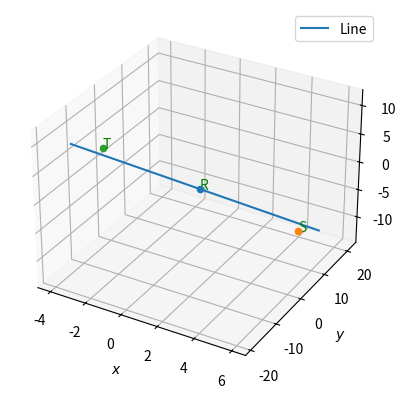

Reproduce this figure in Python.
# -*- coding: utf-8 -*-
"""Assignment-3.py

Automatically generated by Colaboratory.

Original file is located at
    https://colab.research.google.com/<link-removed>
"""

from mpl_toolkits.mplot3d import Axes3D
import matplotlib.pyplot as plt
import numpy as np
 
 
def dir_vec(A,B):
  return B-A
 
def norm_vec(A,B):
  return np.matmul(omat, dir_vec(A,B))
 
#Generate line points
#def line_gen(A,B):
#  len =10
#  dim = A.shape[0]
#  x_AB = np.zeros((dim,len))
#  lam_1 = np.linspace(0,1,len)
#  for i in range(len):
#    temp1 = A + lam_1[i]*(B-A)
#    x_AB[:,i]= temp1.T
#  return x_AB
 
#Generate line intercepts
def line_icepts(n,c):
  e1 = np.array([1,0]) 
  e2 = np.array([0,1]) 
  A = c*e1/(n@e1)
  B = c*e2/(n@e2)
  return A,B
 
#Generate line points
def line_dir_pt(m,A,k1,k2):
  len =10
  dim = A.shape[0]
  x_AB = np.zeros((dim,len))
  lam_1 = np.linspace(k1,k2,len)
  for i in range(len):
    temp1 = A + lam_1[i]*m
    x_AB[:,i]= temp1.T
  return x_AB
#Generate line points
 
def line_norm_eq(n,c,k):
  len =10
  dim = n.shape[0]
  m = omat@n
  m = m/np.linalg.norm(m)
#  x_AB = np.zeros((dim,2*len))
  x_AB = np.zeros((dim,len))
  lam_1 = np.linspace(k[0],k[1],len)
#  print(lam_1)
#  lam_2 = np.linspace(0,k2,len)
  if c==0:
    for i in range(len):
      temp1 = lam_1[i]*m
      x_AB[:,i]= temp1.T
  else:
    A,B = line_icepts(n,c)
    for i in range(len):
      temp1 = A + lam_1[i]*m
      x_AB[:,i]= temp1.T
#    temp2 = B + lam_2[i]*m
#    x_AB[:,i+len]= temp2.T
  return x_AB
 
#def line_dir_pt(m,A, dim):
#  len = 10
#  dim = A.shape[0]
#  x_AB = np.zeros((dim,len))
#  lam_1 = np.linspace(0,10,len)
#  for i in range(len):
#    temp1 = A + lam_1[i]*m
#    x_AB[:,i]= temp1.T
#  return x_AB
 
 
#Generate line points
def line_gen(A,B):
  len =10
  x_AB = np.zeros((2,len))
  lam_1 = np.linspace(0,1,len)
  for i in range(len):
    temp1 = A + lam_1[i]*(B-A)
    x_AB[:,i]= temp1.T
  return x_AB
 
def line_gen_varlen(A,B, k1, k2):
  len =10
  x_AB = np.zeros((2,len))
  lam_1 = np.linspace(k1,k2,len)
  for i in range(len):
    temp1 = A + lam_1[i]*(B-A)
    x_AB[:,i]= temp1.T
  return x_AB
 
 #Generate line points
def line_dir_pt(m,A,k1,k2):
  len =10
  dim = A.shape[0]
  x_AB = np.zeros((dim,len))
  lam_1 = np.linspace(k1,k2,len)
  for i in range(len):
    temp1 = A + lam_1[i]*m
    x_AB[:,i]= temp1.T
  return x_AB
 
#Generate line point
#def line_dir_pt(m,A, dim):
#  len = 10
#  dim = A.shape[0]
#  x_AB = np.zeros((dim,len))
#  lam_1 = np.linspace(0,10,len)
#  for i in range(len):
#    temp1 = A + lam_1[i]*n1
#    x_AB[:,i]= temp1.T
#  return x_AB
 
def line_gen(A,B):
  len =10
  x_AB = np.zeros((2,len))
  lam_1 = np.linspace(0,1,len)
  for i in range(len):
    temp1 = A + lam_1[i]*(B-A)
    x_AB[:,i]= temp1.T
  return x_AB
 
 
def line_gen_varlen(A,B, k1, k2):
  len =10
  x_AB = np.zeros((2,len))
  lam_1 = np.linspace(k1,k2,len)
  for i in range(len):
    temp1 = A + lam_1[i]*(B-A)
    x_AB[:,i]= temp1.T
  return x_AB
 
 
#def line_dir_pt(n1,A, dim):
#  len = 10
#  dim = A.shape[0]
#  x_AB = np.zeros((dim,len))
#  lam_1 = np.linspace(0,10,len)
#  for i in range(len):
#    temp1 = A + lam_1[i]*n1
#    x_AB[:,i]= temp1.T
#  return x_AB
 
 
 
#creating x,y for 3D plotting
xx, yy = np.meshgrid(range(10), range(10))
#setting up plot
fig = plt.figure()
ax = fig.add_subplot(111,projection='3d')
 
 
 
 
 
#defining planes:  n.T * x = c 
n1 = np.array([-1,-5,3]).reshape((3,1))
R  = np.array([1,1,-1]).reshape((3,1))
S  = np.array([6,4,-5]).reshape((3,1))
T  = np.array([-4,-2,3]).reshape((3,1))
c1 = 3
 
 
 
k1=-4
k2=4
 
 
#generating points in line 
x_OR = line_dir_pt(n1,R,k1,k2)
X_0S = line_dir_pt(n1,S,k1,k2)
x_0T = line_dir_pt(n1,T,k1,k2)
 
 
 
#plotting line
plt.plot(x_OR[0,:],x_OR[1,:],x_OR[2,:],label="Line")
 
 
#corresponding z for planes
z1 = (c1-n1[0]*xx-n1[1]*yy)/(n1[2])
 
#plotting point
ax.scatter(R[0],R[1],R[2],'o')
ax.text(1,1,-1, "R", color='green')
ax.scatter(S[0],S[1],S[2],'0')
ax.text(6,4,-5, "S", color='green')
ax.scatter(T[0],T[1],T[2],'0')
ax.text(-4,-2, 3,"T", color='green')
 
 
#show plot
plt.xlabel('$x$');plt.ylabel('$y$')
plt.legend(loc='best');plt.grid()
#if using termux
 
#plt.show()